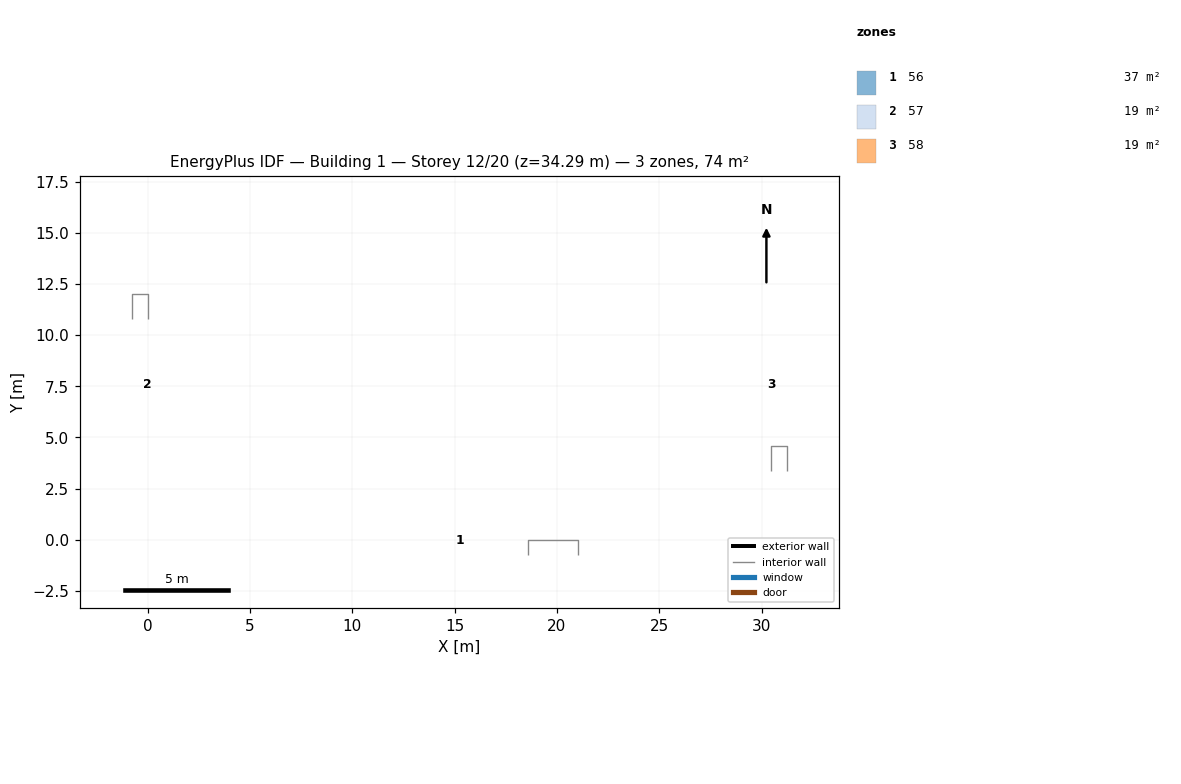
=== STOREY PLAN SPEC (per zone: floor XY polygon, exterior-wall plan segments, windows/doors) ===
zone 1: 56  (37.2 m²)
  floor: (0.03, 0.00) (0.03, 0.00) (30.45, 0.00) (30.45, 0.00)
  interior walls: 1
zone 2: 57  (18.6 m²)
  floor: (0.00, 15.21) (0.00, 15.21) (0.00, 0.03) (0.00, 0.03)
  interior walls: 1
zone 3: 58  (18.6 m²)
  floor: (30.48, 0.03) (30.48, 0.03) (30.48, 15.21) (30.48, 15.21)
  interior walls: 1

=== DERIVED (storey summary) ===
Building: Building 1
Storey: 12 of 20  (floor level z = 34.29 m)
Storey gross floor area: 74.3 m²
Zones on this storey: 3
  - 56: floor 37.2 m²
  - 57: floor 18.6 m²
  - 58: floor 18.6 m²
Zone adjacency: (none detected)